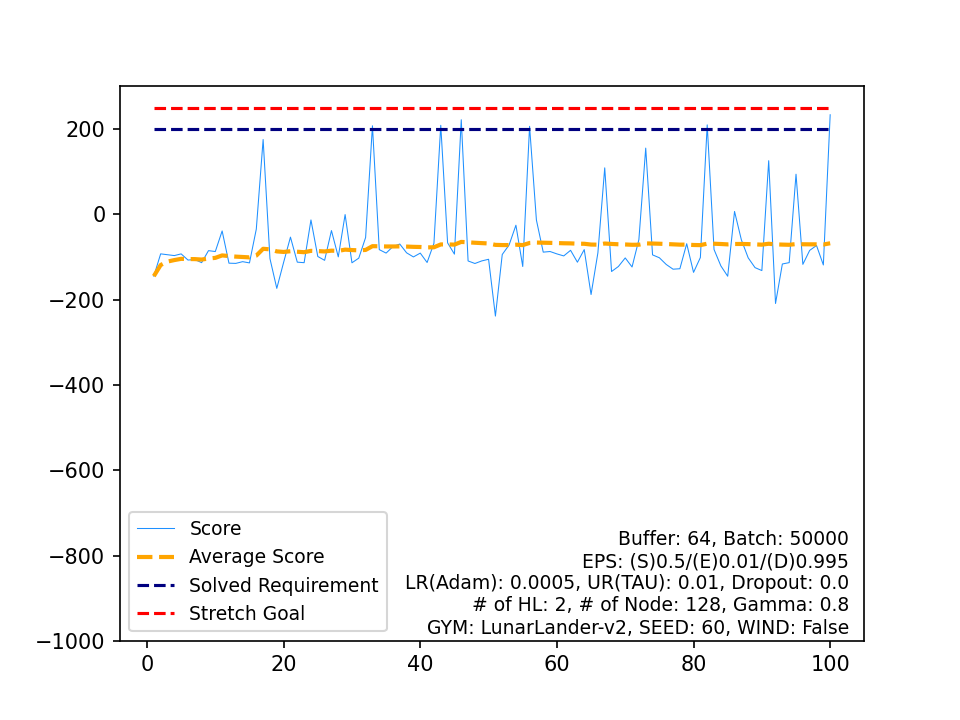

The file beside this chart, header and first rows:
, Score, Average Score, Timestamp, Solved Requirement, Stretch Goal
0, -145, -145, 999, 200, 250
1, -92.67, -118.8, 999, 200, 250
2, -94.7, -110.8, 999, 200, 250
3, -96.72, -107.3, 999, 200, 250
4, -92.74, -104.4, 999, 200, 250
5, -107.2, -104.8, 999, 200, 250
6, -106, -105, 999, 200, 250
7, -113.3, -106, 999, 200, 250
8, -85.13, -103.7, 999, 200, 250
9, -87.22, -102.1, 999, 200, 250
10, -38.97, -96.32, 374, 200, 250
11, -114.5, -97.84, 999, 200, 250
12, -115, -99.16, 999, 200, 250
13, -111, -100, 999, 200, 250
14, -113.9, -100.9, 999, 200, 250
15, -34.73, -96.79, 641, 200, 250
16, 175.4, -80.78, 647, 200, 250
17, -103.9, -82.06, 999, 200, 250
18, -173.6, -86.88, 466, 200, 250
19, -112.6, -88.17, 999, 200, 250
20, -53.45, -86.51, 999, 200, 250
21, -112.1, -87.68, 999, 200, 250
22, -113.4, -88.79, 999, 200, 250
23, -13.12, -85.64, 402, 200, 250
24, -98.83, -86.17, 999, 200, 250
25, -107.8, -87, 999, 200, 250
26, -38.08, -85.19, 370, 200, 250
27, -99.69, -85.71, 999, 200, 250
28, -0.5628, -82.77, 416, 200, 250
29, -113.6, -83.8, 999, 200, 250
30, -102.7, -84.41, 999, 200, 250
31, -54.32, -83.47, 468, 200, 250
32, 207.6, -74.65, 396, 200, 250
33, -82.75, -74.89, 999, 200, 250
34, -90.87, -75.34, 999, 200, 250
35, -75.65, -75.35, 999, 200, 250
36, -69.62, -75.2, 999, 200, 250
37, -90.24, -75.59, 999, 200, 250
38, -99.87, -76.22, 999, 200, 250
39, -90.91, -76.58, 999, 200, 250
40, -112.9, -77.47, 999, 200, 250
41, -67.88, -77.24, 999, 200, 250
42, 208.7, -70.59, 509, 200, 250
43, -66.82, -70.5, 999, 200, 250
44, -93.31, -71.01, 999, 200, 250
45, 221.8, -64.65, 615, 200, 250
46, -109.3, -65.6, 999, 200, 250
47, -115.2, -66.63, 999, 200, 250
48, -109.2, -67.5, 999, 200, 250
49, -105.4, -68.26, 999, 200, 250
50, -238.6, -71.6, 487, 200, 250
51, -94.16, -72.03, 999, 200, 250
52, -71.9, -72.03, 999, 200, 250
53, -25.53, -71.17, 375, 200, 250
54, -122.3, -72.1, 999, 200, 250
55, 206.4, -67.12, 505, 200, 250
56, -13.36, -66.18, 323, 200, 250
57, -88.62, -66.57, 999, 200, 250
58, -87.18, -66.92, 999, 200, 250
59, -92.77, -67.35, 999, 200, 250
... 40 more rows
